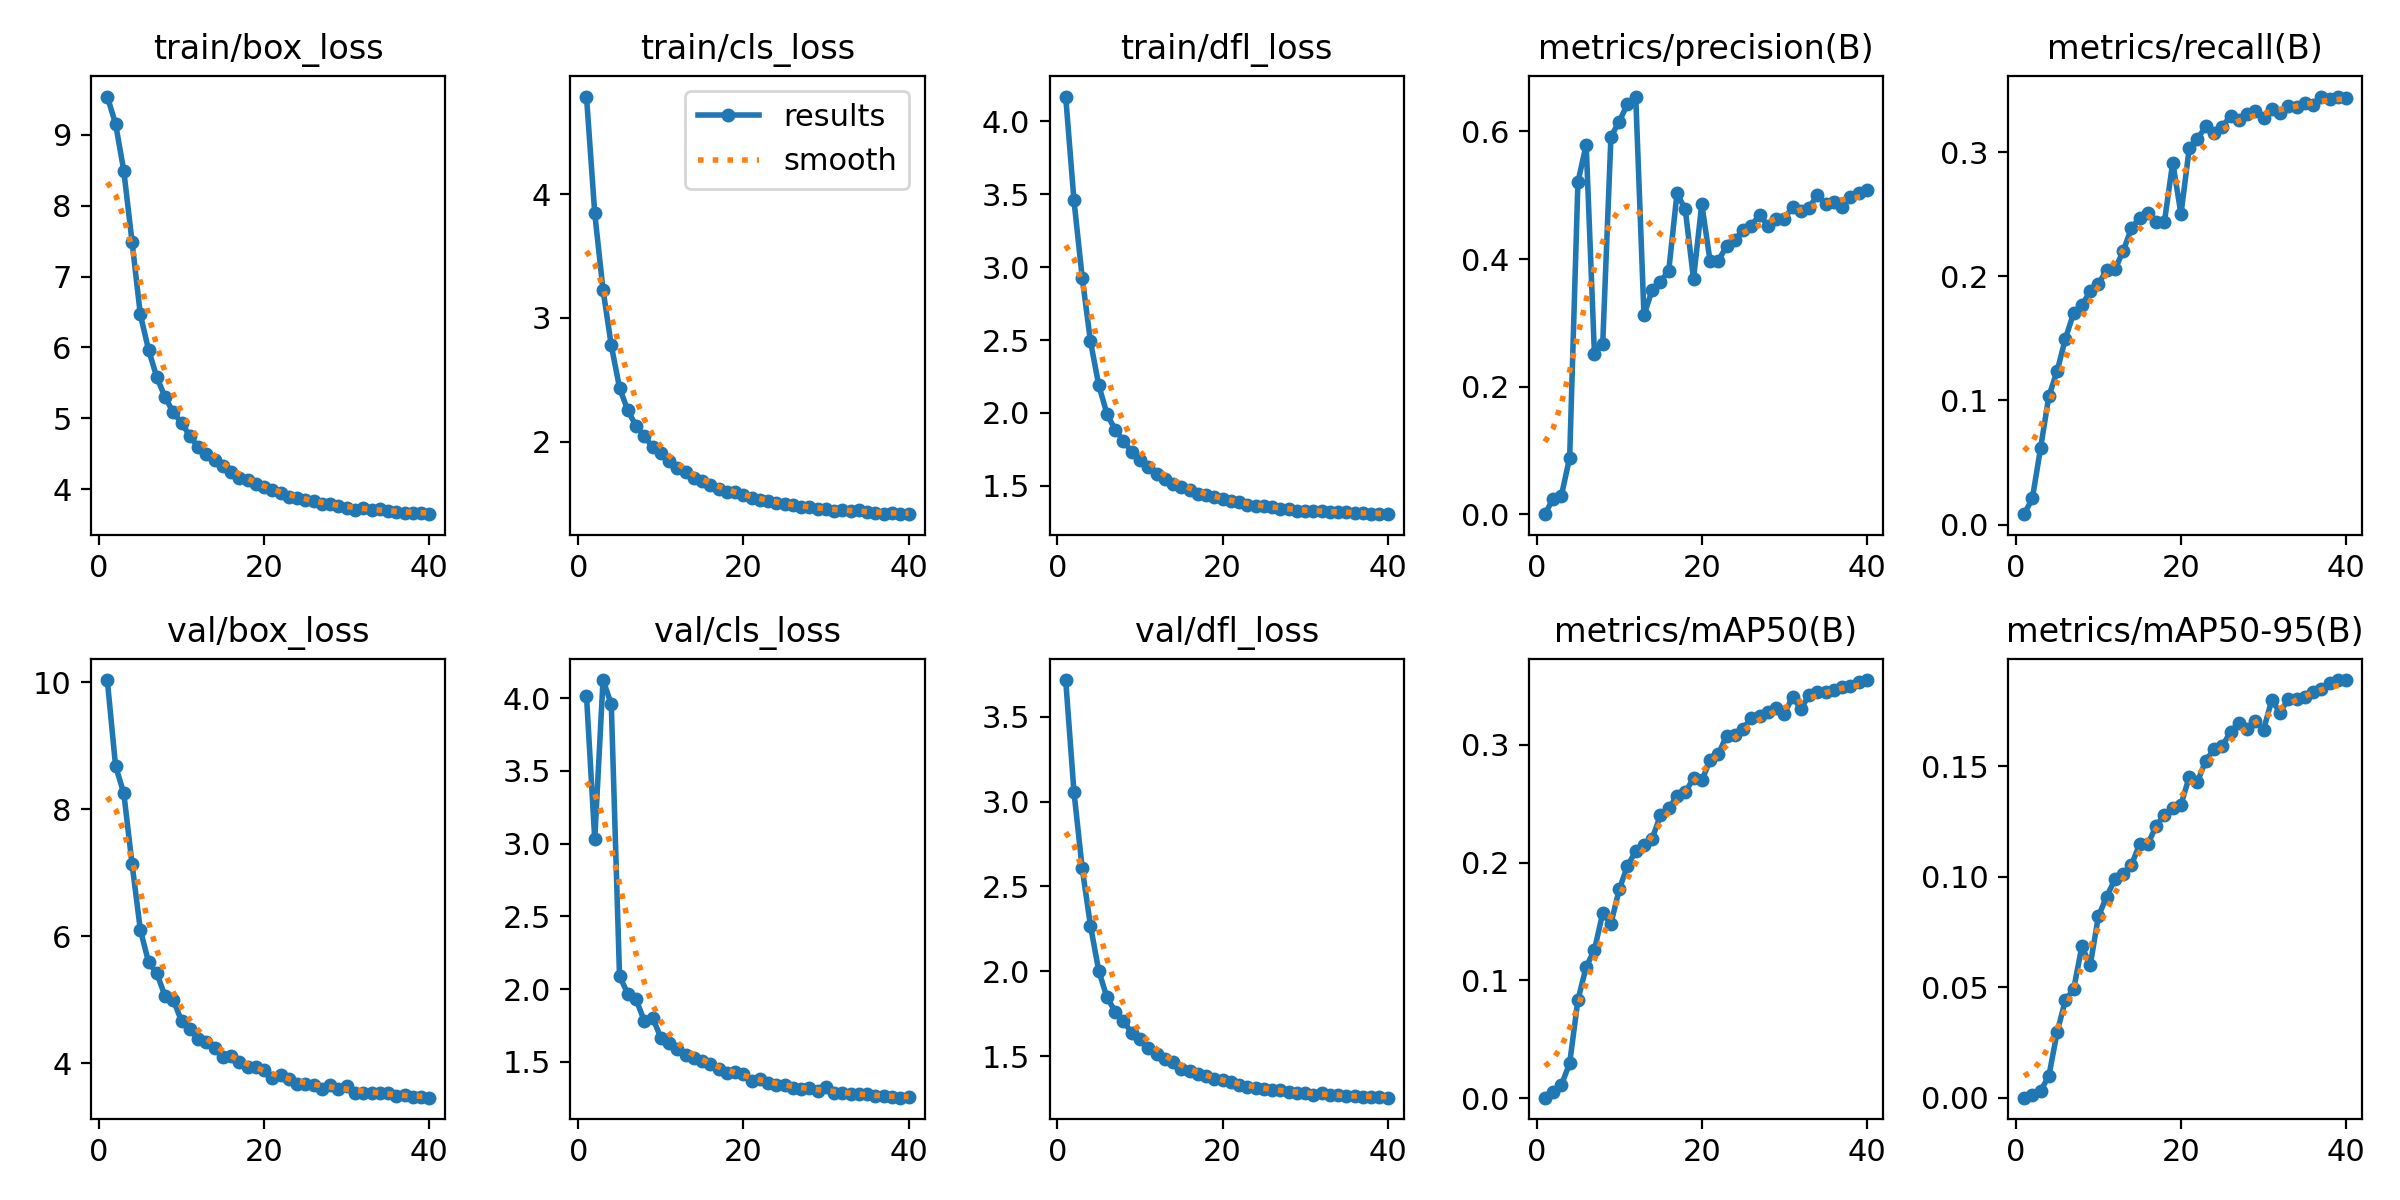

Data behind this chart, as committed beside it:
epoch, train/box_loss, train/cls_loss, train/dfl_loss, metrics/precision(B), metrics/recall(B), metrics/mAP50(B), metrics/mAP50-95(B), val/box_loss, val/cls_loss, val/dfl_loss, lr/pg0, lr/pg1, lr/pg2, _timestamp, _runtime
1, 9.542, 4.787, 4.17, 0.00044, 0.00837, 0.00035, 0.00013, 10.03, 4.016, 3.716, 0.06723, 0.0002712, 0.0002712, 1.7162e+09, 5003
2, 9.159, 3.843, 3.458, 0.02492, 0.021, 0.00555, 0.00138, 8.681, 3.03, 3.058, 0.03416, 0.0005314, 0.0005314, 1.7162e+09, 5029
3, 8.493, 3.228, 2.928, 0.02962, 0.06176, 0.01127, 0.00324, 8.251, 4.125, 2.606, 0.001073, 0.000778, 0.000778, 1.7162e+09, 5057
4, 7.49, 2.779, 2.491, 0.08908, 0.1035, 0.02955, 0.00997, 7.138, 3.96, 2.269, 0.00076, 0.00076, 0.00076, 1.7162e+09, 5086
5, 6.465, 2.436, 2.191, 0.5206, 0.1235, 0.08343, 0.02974, 6.104, 2.091, 2.003, 0.00076, 0.00076, 0.00076, 1.7162e+09, 5115
6, 5.964, 2.253, 1.993, 0.5789, 0.1497, 0.1114, 0.04422, 5.594, 1.967, 1.846, 0.0007397, 0.0007397, 0.0007397, 1.7162e+09, 5143
7, 5.577, 2.129, 1.883, 0.2513, 0.1703, 0.126, 0.04921, 5.418, 1.93, 1.762, 0.0007194, 0.0007194, 0.0007194, 1.7162e+09, 5172
8, 5.297, 2.044, 1.808, 0.2662, 0.1767, 0.157, 0.06865, 5.057, 1.781, 1.709, 0.000699, 0.000699, 0.000699, 1.7162e+09, 5200
9, 5.081, 1.961, 1.73, 0.5917, 0.1878, 0.1482, 0.05993, 4.997, 1.804, 1.633, 0.0006787, 0.0006787, 0.0006787, 1.7162e+09, 5229
10, 4.934, 1.909, 1.676, 0.6153, 0.1938, 0.1773, 0.08216, 4.665, 1.666, 1.603, 0.0006584, 0.0006584, 0.0006584, 1.7162e+09, 5257
11, 4.747, 1.841, 1.627, 0.6426, 0.205, 0.1971, 0.09109, 4.535, 1.632, 1.545, 0.0006381, 0.0006381, 0.0006381, 1.7162e+09, 5286
12, 4.593, 1.787, 1.583, 0.6545, 0.2055, 0.2097, 0.09884, 4.388, 1.588, 1.514, 0.0006178, 0.0006178, 0.0006178, 1.7162e+09, 5314
13, 4.49, 1.754, 1.544, 0.312, 0.2203, 0.2149, 0.1014, 4.34, 1.549, 1.486, 0.0005974, 0.0005974, 0.0005974, 1.7162e+09, 5343
14, 4.405, 1.711, 1.514, 0.3519, 0.2386, 0.2205, 0.1053, 4.241, 1.524, 1.463, 0.0005771, 0.0005771, 0.0005771, 1.7162e+09, 5372
15, 4.329, 1.685, 1.495, 0.3644, 0.2472, 0.2403, 0.1149, 4.102, 1.508, 1.423, 0.0005568, 0.0005568, 0.0005568, 1.7162e+09, 5400
16, 4.247, 1.65, 1.469, 0.3818, 0.251, 0.246, 0.1149, 4.111, 1.484, 1.41, 0.0005365, 0.0005365, 0.0005365, 1.7162e+09, 5429
17, 4.154, 1.62, 1.447, 0.5029, 0.2438, 0.2566, 0.1232, 4.029, 1.45, 1.393, 0.0005162, 0.0005162, 0.0005162, 1.7162e+09, 5457
18, 4.12, 1.599, 1.438, 0.4778, 0.244, 0.2598, 0.128, 3.937, 1.423, 1.381, 0.0004959, 0.0004959, 0.0004959, 1.7162e+09, 5485
19, 4.066, 1.593, 1.423, 0.3689, 0.2916, 0.2716, 0.1313, 3.951, 1.426, 1.363, 0.0004755, 0.0004755, 0.0004755, 1.7162e+09, 5514
20, 4.029, 1.569, 1.408, 0.4861, 0.2501, 0.2698, 0.1326, 3.893, 1.414, 1.357, 0.0004552, 0.0004552, 0.0004552, 1.7162e+09, 5542
21, 3.988, 1.549, 1.395, 0.3972, 0.3029, 0.2868, 0.1452, 3.765, 1.369, 1.345, 0.0004349, 0.0004349, 0.0004349, 1.7162e+09, 5571
22, 3.939, 1.533, 1.386, 0.3972, 0.3106, 0.292, 0.1431, 3.816, 1.379, 1.331, 0.0004146, 0.0004146, 0.0004146, 1.7162e+09, 5599
23, 3.894, 1.519, 1.371, 0.4204, 0.3206, 0.3078, 0.1526, 3.754, 1.356, 1.32, 0.0003943, 0.0003943, 0.0003943, 1.7162e+09, 5627
24, 3.875, 1.51, 1.363, 0.43, 0.3154, 0.3086, 0.1577, 3.68, 1.338, 1.314, 0.0003739, 0.0003739, 0.0003739, 1.7162e+09, 5655
25, 3.849, 1.5, 1.36, 0.4456, 0.3202, 0.3136, 0.1592, 3.672, 1.34, 1.305, 0.0003536, 0.0003536, 0.0003536, 1.7162e+09, 5684
26, 3.826, 1.49, 1.354, 0.452, 0.3292, 0.3229, 0.1656, 3.656, 1.32, 1.301, 0.0003333, 0.0003333, 0.0003333, 1.7162e+09, 5712
27, 3.793, 1.471, 1.343, 0.4695, 0.3254, 0.3244, 0.1695, 3.606, 1.313, 1.298, 0.000313, 0.000313, 0.000313, 1.7162e+09, 5741
28, 3.788, 1.473, 1.342, 0.4522, 0.3303, 0.3282, 0.1669, 3.662, 1.322, 1.291, 0.0002927, 0.0002927, 0.0002927, 1.7162e+09, 5769
29, 3.764, 1.457, 1.33, 0.462, 0.3331, 0.3317, 0.1704, 3.605, 1.299, 1.282, 0.0002723, 0.0002723, 0.0002723, 1.7162e+09, 5797
30, 3.736, 1.458, 1.33, 0.4632, 0.3271, 0.3265, 0.1665, 3.651, 1.324, 1.282, 0.000252, 0.000252, 0.000252, 1.7162e+09, 5826
31, 3.706, 1.445, 1.325, 0.4818, 0.3347, 0.3407, 0.18, 3.535, 1.284, 1.273, 0.0002317, 0.0002317, 0.0002317, 1.7162e+09, 5856
32, 3.736, 1.453, 1.327, 0.4746, 0.3311, 0.3309, 0.1743, 3.543, 1.284, 1.281, 0.0002114, 0.0002114, 0.0002114, 1.7162e+09, 5885
33, 3.708, 1.442, 1.322, 0.48, 0.3374, 0.3421, 0.1805, 3.539, 1.276, 1.269, 0.0001911, 0.0001911, 0.0001911, 1.7162e+09, 5913
34, 3.72, 1.447, 1.323, 0.5007, 0.3361, 0.3453, 0.1806, 3.543, 1.276, 1.27, 0.0001708, 0.0001708, 0.0001708, 1.7162e+09, 5941
35, 3.685, 1.435, 1.319, 0.486, 0.3393, 0.3449, 0.1815, 3.532, 1.277, 1.267, 0.0001504, 0.0001504, 0.0001504, 1.7162e+09, 5970
36, 3.674, 1.428, 1.312, 0.489, 0.3382, 0.3464, 0.1838, 3.493, 1.262, 1.265, 0.0001301, 0.0001301, 0.0001301, 1.7162e+09, 5999
37, 3.662, 1.419, 1.313, 0.4815, 0.3447, 0.349, 0.1852, 3.5, 1.268, 1.26, 0.0001098, 0.0001098, 0.0001098, 1.7162e+09, 6027
38, 3.665, 1.426, 1.309, 0.4979, 0.3423, 0.3504, 0.1875, 3.473, 1.258, 1.262, 8.9482e-05, 8.9482e-05, 8.9482e-05, 1.7162e+09, 6055
39, 3.662, 1.421, 1.307, 0.5031, 0.3445, 0.3535, 0.189, 3.466, 1.253, 1.258, 6.9164e-05, 6.9164e-05, 6.9164e-05, 1.7162e+09, 6083
40, 3.645, 1.416, 1.305, 0.5084, 0.3436, 0.3551, 0.189, 3.462, 1.254, 1.255, 4.8846e-05, 4.8846e-05, 4.8846e-05, 1.7162e+09, 6111
